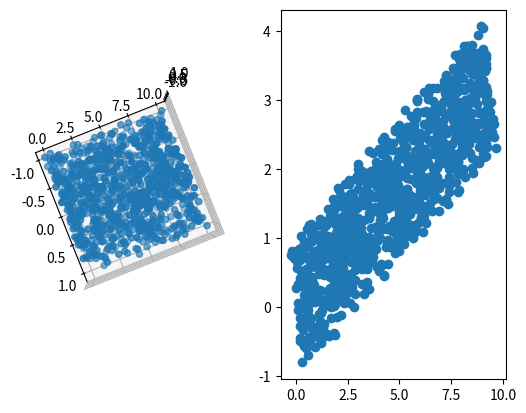

Recreate this plot in Python.
"""
Toy model of a filament to see if we can recover the shape that we are seeing due to the 
offset in narrowband filter.
"""

import numpy as np
import matplotlib.pyplot as plt
from mpl_toolkits.mplot3d import Axes3D
from scipy.linalg import norm


number = 1000
elevation = 90 # degrees
azim = -20 # degrees
r = np.random.random(number)
theta = np.random.random(number) * np.pi * 2

y = np.random.random(number) * 10
x = np.sqrt(r) * np.cos(theta)
z = np.sqrt(r) * np.sin(theta)


fig = plt.figure()
ax = fig.add_subplot(121,projection='3d')
ax.scatter(x, y, z)
ax.view_init(elev = elevation, azim=azim)

ax_proj = fig.add_subplot(122)

points = np.vstack([x, y, z]).T

azim = ax.azim*np.pi/180
elev = ax.elev*np.pi/180
elev *= 1.2          # this seems to improve the outcome

a_vec = np.array([np.cos(azim),np.sin(azim),0])
normal = np.cos(elev)*a_vec + np.array([0,0,np.sin(elev)])

z_vec = np.array([0,0,1])
y_comp = z_vec - (z_vec@normal)*normal
y_comp = y_comp/norm(y_comp)
x_comp = np.cross(y_comp,normal)

proj_mat = np.vstack([x_comp,y_comp]) # build projection matrix
proj_mat = -proj_mat                  # account for flipped axes
points_2D = points @ proj_mat.T       # apply projection

ax_proj.scatter(*points_2D.T)
#plt.gca().set_aspect('equal', adjustable='box')
plt.show()